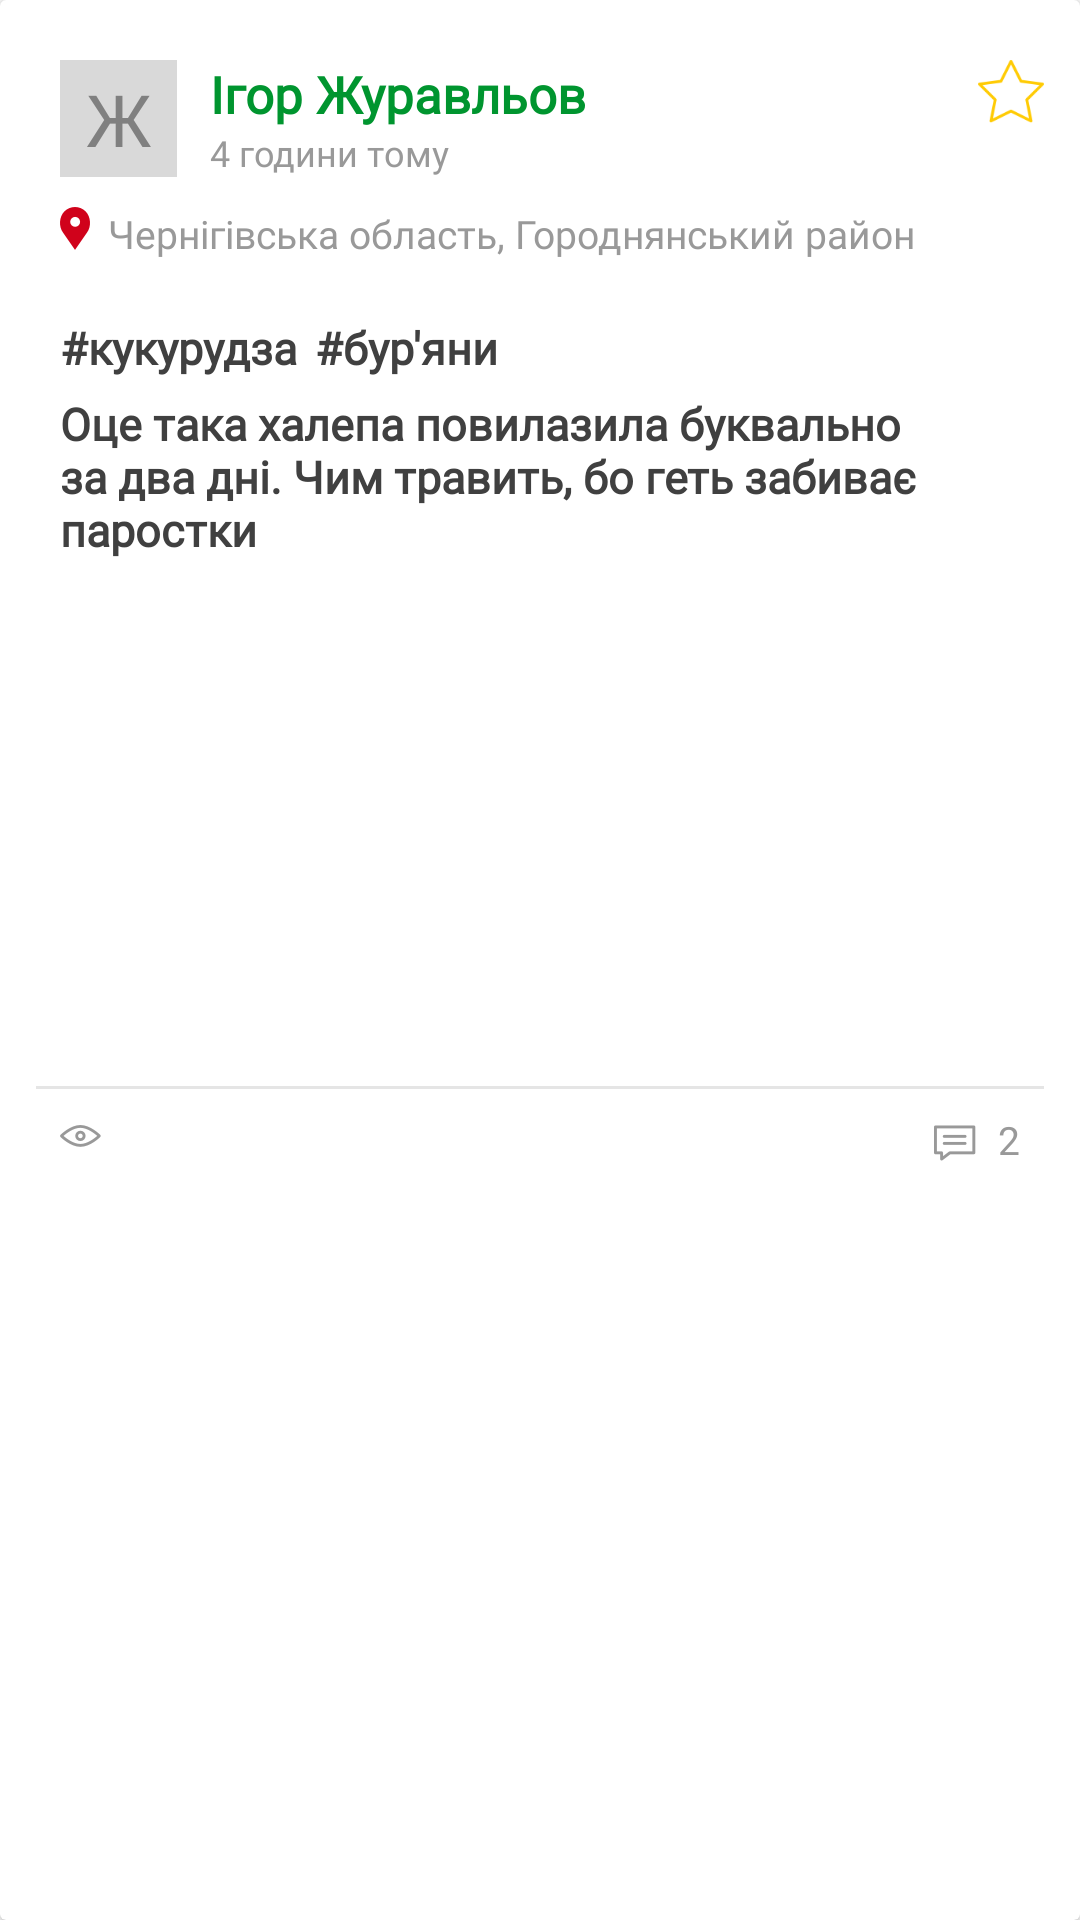

Produce the Android XML layout that renders to this screen, including the resource entries it uses.
<!-- AndroidManifest.xml: application theme AppTheme.Launcher -->
<!-- res/layout/recycler_item.xml -->
<?xml version="1.0" encoding="utf-8"?>
<androidx.cardview.widget.CardView
    xmlns:android="http://schemas.android.com/apk/res/android"
    xmlns:app="http://schemas.android.com/apk/res-auto"
    xmlns:tools="http://schemas.android.com/tools"
    android:layout_width="match_parent"
    android:layout_height="wrap_content"
    android:layout_marginTop="10dp"
    android:elevation="2dp">

    <androidx.constraintlayout.widget.ConstraintLayout
        android:layout_width="match_parent"
        android:layout_height="wrap_content"
        android:paddingStart="12dp"
        android:paddingTop="20dp"
        android:paddingEnd="12dp">

        <TextView
            android:id="@+id/recycler_item_icon"
            android:layout_width="39dp"
            android:layout_height="39dp"
            android:layout_marginStart="8dp"
            android:background="#d9d9d9"
            android:gravity="center"
            android:text="Ж"
            android:textColor="#808080"
            android:textSize="24sp"
            android:fontFamily="@font/sfui_display_ultralight"
            app:layout_constraintBottom_toBottomOf="parent"
            app:layout_constraintEnd_toEndOf="parent"
            app:layout_constraintHorizontal_bias="0.0"
            app:layout_constraintStart_toStartOf="parent"
            app:layout_constraintTop_toTopOf="parent"
            app:layout_constraintVertical_bias="0.0" />

        <TextView
            android:id="@+id/recycler_item_creator_name"
            android:layout_width="wrap_content"
            android:layout_height="wrap_content"
            android:layout_marginStart="11dp"
            android:text="Ігор Журавльов"
            android:textColor="@color/colorGreen"
            android:textSize="17sp"
            android:textStyle="bold"
            android:fontFamily="@font/sfui_display_bold"
            app:layout_constraintStart_toEndOf="@+id/recycler_item_icon"
            app:layout_constraintTop_toTopOf="@+id/recycler_item_icon" />

        <ToggleButton
            android:id="@+id/favButton"
            android:layout_width="22dp"
            android:layout_height="21dp"
            android:layout_gravity="center"
            android:background="@drawable/favorite_button_background"
            android:textOff=""
            android:textOn=""
            android:elevation="0dp"
            android:shadowColor="@android:color/white"
            app:layout_constraintEnd_toEndOf="parent"
            app:layout_constraintHorizontal_bias="1.0"
            app:layout_constraintStart_toStartOf="parent"
            app:layout_constraintTop_toTopOf="parent" />

        <TextView
            android:id="@+id/recycler_item_date"
            android:layout_width="wrap_content"
            android:layout_height="wrap_content"
            android:layout_marginStart="11dp"
            android:text="4 години тому"
            android:textColor="#999999"
            android:textSize="12sp"
            android:fontFamily="@font/sfui_display_regular"
            app:layout_constraintStart_toEndOf="@+id/recycler_item_icon"
            app:layout_constraintTop_toBottomOf="@+id/recycler_item_creator_name" />

        <ImageView
            android:id="@+id/recycler_item_geotag"
            android:layout_width="wrap_content"
            android:layout_height="wrap_content"
            android:layout_marginTop="10dp"
            android:src="@drawable/ic_newsfeed_geotag"
            app:layout_constraintStart_toStartOf="@+id/recycler_item_icon"
            app:layout_constraintTop_toBottomOf="@+id/recycler_item_icon" />

        <TextView
            android:id="@+id/recycler_item_address"
            android:layout_width="0dp"
            android:layout_height="wrap_content"
            android:layout_marginStart="6dp"
            android:fontFamily="@font/ubuntu"
            android:text="Чернігівська область, Городнянський район"
            android:textColor="#999999"
            android:textSize="13sp"
            app:layout_constraintEnd_toEndOf="parent"
            app:layout_constraintStart_toEndOf="@+id/recycler_item_geotag"
            app:layout_constraintTop_toTopOf="@+id/recycler_item_geotag" />

        <TextView
            android:id="@+id/recycler_item_culture"
            android:layout_width="wrap_content"
            android:layout_height="wrap_content"
            android:layout_marginTop="19dp"
            android:text="#кукурудза"
            android:textColor="#404040"
            android:textSize="15sp"
            android:textStyle="bold"
            android:fontFamily="@font/sfui_display_semibold"
            app:layout_constraintStart_toStartOf="@+id/recycler_item_geotag"
            app:layout_constraintTop_toBottomOf="@+id/recycler_item_address" />

        <TextView
            android:id="@+id/recycler_item_problem"
            android:layout_width="wrap_content"
            android:layout_height="wrap_content"
            android:layout_marginStart="6dp"
            android:layout_marginTop="19dp"
            android:text="#бур'яни"
            android:textColor="#404040"
            android:textSize="15sp"
            android:textStyle="bold"
            android:fontFamily="@font/sfui_display_semibold"
            app:layout_constraintStart_toEndOf="@+id/recycler_item_culture"
            app:layout_constraintTop_toBottomOf="@+id/recycler_item_address" />

        <TextView
            android:id="@+id/recycler_item_description"
            android:layout_width="0dp"
            android:layout_height="wrap_content"
            android:layout_marginTop="5dp"
            android:text="Оце така халепа повилазила буквально за два дні. Чим травить, бо геть забиває паростки"
            android:textColor="#404040"
            android:textSize="15sp"
            android:textStyle="bold"
            android:fontFamily="@font/sfui_display_semibold"
            app:layout_constraintEnd_toEndOf="parent"
            app:layout_constraintStart_toStartOf="@+id/recycler_item_culture"
            app:layout_constraintTop_toBottomOf="@+id/recycler_item_culture" />

        <ImageView
            android:id="@+id/recycler_item_image1"
            android:layout_width="0dp"
            android:layout_height="0dp"
            android:scaleType="centerCrop"
            android:layout_marginTop="5dp"
            android:background="@drawable/img_placeholder"
            app:layout_constraintDimensionRatio="w,1:1.29"
            app:layout_constraintEnd_toStartOf="@+id/recycler_item_image2"
            app:layout_constraintHorizontal_bias="0.5"
            app:layout_constraintHorizontal_weight="2"
            app:layout_constraintStart_toStartOf="@+id/recycler_item_description"
            app:layout_constraintTop_toBottomOf="@+id/recycler_item_description" />

        <ImageView
            android:id="@+id/recycler_item_image2"
            android:layout_width="0dp"
            android:layout_height="0dp"
            android:scaleType="centerCrop"
            android:layout_marginStart="2dp"
            android:layout_marginEnd="8dp"
            android:background="@drawable/img_placeholder"
            app:layout_constraintDimensionRatio="w,1:1.304"
            app:layout_constraintEnd_toEndOf="parent"
            app:layout_constraintHorizontal_bias="0.5"
            app:layout_constraintHorizontal_weight="1"
            app:layout_constraintStart_toEndOf="@+id/recycler_item_image1"
            app:layout_constraintTop_toTopOf="@+id/recycler_item_image1" />

        <ImageView
            android:id="@+id/recycler_item_image3"
            android:layout_width="0dp"
            android:layout_height="0dp"
            android:scaleType="centerCrop"
            android:layout_marginStart="2dp"
            android:layout_marginTop="1.9dp"
            android:background="@drawable/img_placeholder"
            app:layout_constraintBottom_toBottomOf="@+id/recycler_item_image1"
            app:layout_constraintEnd_toEndOf="@+id/recycler_item_image2"
            app:layout_constraintStart_toEndOf="@+id/recycler_item_image1"
            app:layout_constraintTop_toBottomOf="@+id/recycler_item_image2" />

        <View
            android:id="@+id/recycler_item_divider"
            android:layout_width="match_parent"
            android:layout_height="1dp"
            android:layout_marginTop="6dp"
            android:background="#e5e5e5"
            app:layout_constraintEnd_toEndOf="parent"
            app:layout_constraintStart_toStartOf="parent"
            app:layout_constraintTop_toBottomOf="@+id/recycler_item_image1" />

        <ImageView
            android:id="@+id/recycler_item_views_icon"
            android:layout_width="wrap_content"
            android:layout_height="wrap_content"
            android:layout_marginTop="12dp"
            android:src="@drawable/ic_newsfeed_postbar_views"
            app:layout_constraintStart_toStartOf="@+id/recycler_item_image1"
            app:layout_constraintTop_toBottomOf="@+id/recycler_item_divider" />

        <ImageView
            android:id="@+id/recycler_item_comments_icon"
            android:layout_width="wrap_content"
            android:layout_height="wrap_content"
            android:layout_marginTop="12dp"
            android:layout_marginEnd="7.2dp"
            android:layout_marginBottom="8.2dp"
            android:src="@drawable/ic_newsfeed_postbar_comments"
            app:layout_constraintBottom_toBottomOf="parent"
            app:layout_constraintEnd_toStartOf="@+id/recycler_item_comments_count"
            app:layout_constraintTop_toBottomOf="@+id/recycler_item_divider" />

        <TextView
            android:id="@+id/recycler_item_comments_count"
            android:layout_width="wrap_content"
            android:layout_height="wrap_content"
            android:layout_marginTop="8dp"
            android:layout_marginEnd="8dp"
            android:text="2"
            android:textColor="#999999"
            android:textSize="13sp"
            android:fontFamily="@font/sfui_display_regular"
            app:layout_constraintEnd_toEndOf="@+id/recycler_item_divider"
            app:layout_constraintTop_toBottomOf="@+id/recycler_item_divider" />

    </androidx.constraintlayout.widget.ConstraintLayout>

</androidx.cardview.widget.CardView>
<!-- resources referenced by this layout -->
<resources>
  <color name="colorGreen">#00952f</color>
  <!-- drawable favorite_button_background (drawable) -->
  <?xml version="1.0" encoding="utf-8"?>
  <selector xmlns:android="http://schemas.android.com/apk/res/android">
      
      <item android:drawable="@drawable/ic_favorites_requeat_card_filled"
          android:state_checked="true" />
      
      <item android:drawable="@drawable/ic_favorites_requeat_card_empty"
          android:state_checked="false"/>
  
  </selector>
  <!-- drawable ic_newsfeed_geotag: png bitmap (drawable-hdpi, 596 bytes) -->
  <!-- drawable ic_newsfeed_postbar_comments: png bitmap (drawable-hdpi, 419 bytes) -->
  <!-- drawable ic_newsfeed_postbar_views: png bitmap (drawable-hdpi, 607 bytes) -->
  <style name="AppTheme.Launcher">
          <item name="android:windowBackground">@drawable/launch_screen</item>
      </style>
  <!-- drawable ic_favorites_requeat_card_filled: png bitmap (drawable-hdpi, 798 bytes) -->
  <!-- drawable ic_favorites_requeat_card_empty: png bitmap (drawable-hdpi, 1174 bytes) -->
  <!-- drawable launch_screen (drawable) -->
  <?xml version="1.0" encoding="utf-8"?>
  <layer-list xmlns:android="http://schemas.android.com/apk/res/android" android:opacity="opaque">
  
      
      <item android:drawable="@android:color/white"/>
  
      
      <item>
  
          <bitmap
              android:src="@drawable/ic_navibar_logo"
              android:gravity="center"/>
  
      </item>
  
  </layer-list>
  <!-- drawable ic_navibar_logo: png bitmap (drawable-hdpi, 11535 bytes) -->
</resources>
